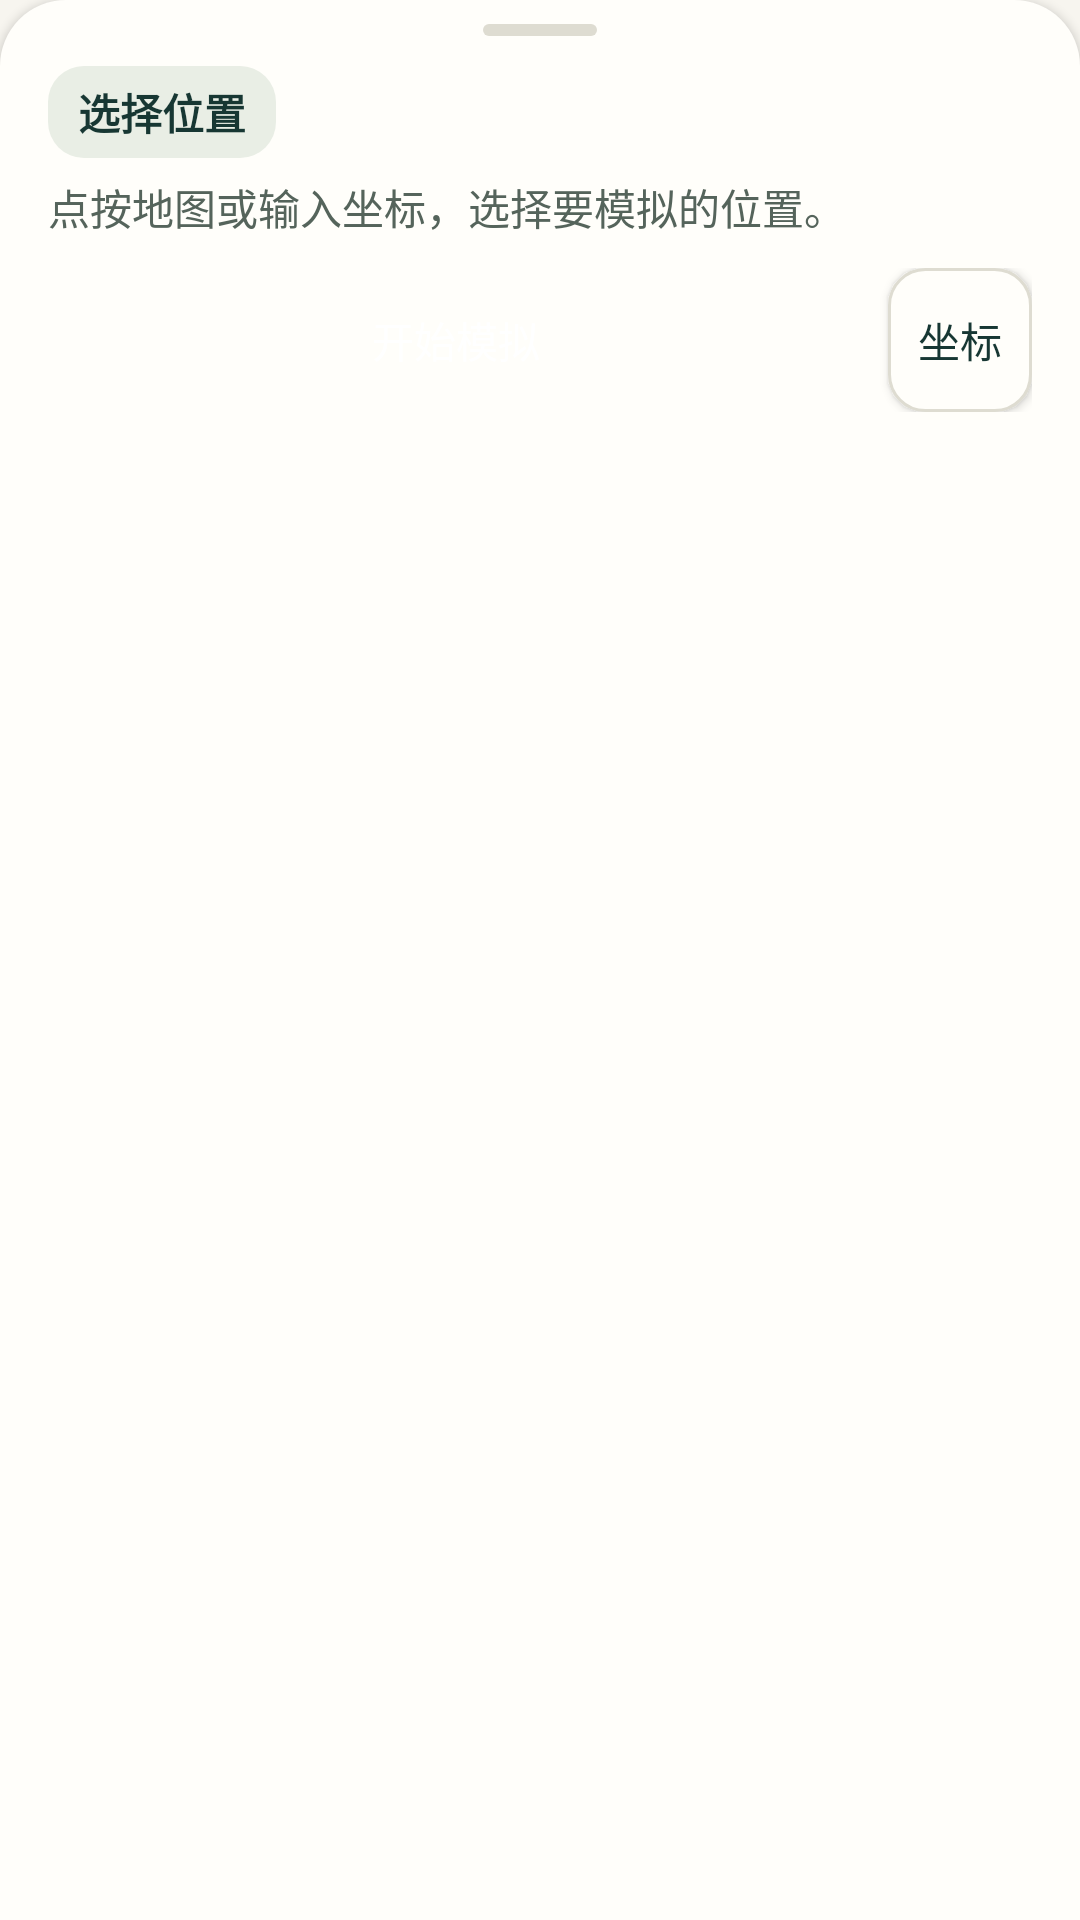

Produce the Android XML layout that renders to this screen, including the resource entries it uses.
<!-- AndroidManifest.xml: application theme AppTheme -->
<!-- res/layout/map_simulation_dock.xml -->
<?xml version="1.0" encoding="utf-8"?>
<LinearLayout xmlns:android="http://schemas.android.com/apk/res/android"
    android:layout_width="match_parent"
    android:layout_height="wrap_content"
    android:background="@drawable/map_panel"
    android:elevation="2dp"
    android:orientation="vertical"
    android:paddingHorizontal="16dp"
    android:paddingBottom="12dp">

    <View
        android:layout_width="38dp"
        android:layout_height="4dp"
        android:layout_gravity="center_horizontal"
        android:layout_marginTop="8dp"
        android:layout_marginBottom="10dp"
        android:background="@drawable/map_handle" />

    <TextView
        android:id="@+id/map_state_title"
        android:layout_width="wrap_content"
        android:layout_height="wrap_content"
        android:background="@drawable/map_badge"
        android:paddingHorizontal="10dp"
        android:paddingVertical="5dp"
        android:text="@string/map_choose_place"
        android:textColor="@color/ui_ink"
        android:textSize="14sp"
        android:textStyle="bold" />

    <TextView
        android:id="@+id/map_simulation_status"
        android:layout_width="match_parent"
        android:layout_height="wrap_content"
        android:layout_marginTop="6dp"
        android:ellipsize="end"
        android:maxLines="2"
        android:text="@string/map_pick_instruction"
        android:textColor="@color/ui_muted"
        android:textSize="14sp" />

    <TextView
        android:id="@+id/map_simulation_coordinates"
        android:layout_width="match_parent"
        android:layout_height="wrap_content"
        android:layout_marginTop="4dp"
        android:textColor="@color/ui_ink"
        android:textSize="13sp"
        android:visibility="gone" />

    <ProgressBar
        android:id="@+id/map_route_progress"
        style="?android:attr/progressBarStyleHorizontal"
        android:layout_width="match_parent"
        android:layout_height="wrap_content"
        android:layout_marginTop="5dp"
        android:contentDescription="@string/map_route_progress_description"
        android:max="100"
        android:progressBackgroundTint="@color/ui_soft"
        android:progressTint="@color/colorPrimary"
        android:visibility="gone" />

    <include
        android:id="@+id/map_point_detail"
        layout="@layout/location_poi_info"
        android:layout_width="match_parent"
        android:layout_height="wrap_content"
        android:visibility="gone" />

    <LinearLayout
        android:layout_width="match_parent"
        android:layout_height="wrap_content"
        android:layout_marginTop="10dp"
        android:orientation="horizontal">

        <Button
            android:id="@+id/faBtnStart"
            android:layout_width="0dp"
            android:layout_height="wrap_content"
            android:layout_weight="1"
            android:background="@drawable/map_primary_action"
            android:backgroundTint="@null"
            android:minHeight="48dp"
            android:minWidth="0dp"
            android:paddingHorizontal="10dp"
            android:text="@string/map_start_simulation"
            android:textAllCaps="false"
            android:textColor="@color/ui_on_primary"
            android:textSize="14sp" />

        <Button
            android:id="@+id/input_pos"
            android:layout_width="wrap_content"
            android:layout_height="wrap_content"
            android:layout_marginStart="8dp"
            android:background="@drawable/map_secondary_action"
            android:backgroundTint="@null"
            android:minHeight="48dp"
            android:minWidth="0dp"
            android:paddingHorizontal="10dp"
            android:text="@string/map_input_short"
            android:textAllCaps="false"
            android:textColor="@color/ui_ink"
            android:textSize="14sp" />

        <Button
            android:id="@+id/map_joystick_toggle"
            android:layout_width="wrap_content"
            android:layout_height="wrap_content"
            android:layout_marginStart="8dp"
            android:background="@drawable/map_secondary_action"
            android:backgroundTint="@null"
            android:minHeight="48dp"
            android:minWidth="0dp"
            android:paddingHorizontal="10dp"
            android:text="@string/map_joystick"
            android:textAllCaps="false"
            android:textColor="@color/ui_ink"
            android:textSize="14sp"
            android:visibility="gone" />

        <Button
            android:id="@+id/map_pause_route"
            android:layout_width="wrap_content"
            android:layout_height="wrap_content"
            android:layout_marginStart="8dp"
            android:background="@drawable/map_secondary_action"
            android:backgroundTint="@null"
            android:minHeight="48dp"
            android:minWidth="0dp"
            android:paddingHorizontal="10dp"
            android:text="@string/map_pause"
            android:textAllCaps="false"
            android:textColor="@color/ui_ink"
            android:textSize="14sp"
            android:visibility="gone" />

    </LinearLayout>
</LinearLayout>
<!-- res/layout/location_poi_info.xml (included above) -->
<?xml version="1.0" encoding="utf-8"?>
<LinearLayout xmlns:android="http://schemas.android.com/apk/res/android"
    android:layout_width="match_parent"
    android:layout_height="wrap_content"
    android:layout_marginTop="8dp"
    android:orientation="vertical">

    <View
        android:layout_width="match_parent"
        android:layout_height="1dp"
        android:background="@color/ui_line" />

    <TextView
        android:id="@+id/poi_address"
        android:layout_width="match_parent"
        android:layout_height="wrap_content"
        android:layout_marginTop="8dp"
        android:ellipsize="end"
        android:maxLines="2"
        android:textColor="@color/ui_ink"
        android:textSize="17sp"
        android:textStyle="bold" />

    <TextView
        android:id="@+id/poi_subtitle"
        android:layout_width="match_parent"
        android:layout_height="wrap_content"
        android:ellipsize="end"
        android:maxLines="1"
        android:textColor="@color/ui_muted"
        android:textSize="13sp"
        android:visibility="gone" />

    <TextView
        android:id="@+id/poi_coordinates_gps"
        android:layout_width="match_parent"
        android:layout_height="wrap_content"
        android:layout_marginTop="4dp"
        android:textColor="@color/ui_muted"
        android:textSize="13sp" />

    <TextView
        android:id="@+id/poi_coordinates_baidu"
        android:layout_width="match_parent"
        android:layout_height="wrap_content"
        android:textColor="@color/ui_muted"
        android:textSize="13sp" />

    <LinearLayout
        android:layout_width="match_parent"
        android:layout_height="wrap_content"
        android:layout_marginTop="6dp"
        android:orientation="horizontal">

        <Button
            android:id="@+id/poi_save"
            android:layout_width="0dp"
            android:layout_height="wrap_content"
            android:layout_weight="1"
            android:background="@drawable/map_secondary_action"
            android:backgroundTint="@null"
            android:minHeight="44dp"
            android:paddingHorizontal="6dp"
            android:text="@string/map_save"
            android:textAllCaps="false"
            android:textColor="@color/ui_ink"
            android:textSize="13sp" />

        <Button
            android:id="@+id/poi_copy"
            android:layout_width="0dp"
            android:layout_height="wrap_content"
            android:layout_weight="1"
            android:layout_marginStart="6dp"
            android:background="@drawable/map_secondary_action"
            android:backgroundTint="@null"
            android:minHeight="44dp"
            android:paddingHorizontal="6dp"
            android:text="@string/map_copy"
            android:textAllCaps="false"
            android:textColor="@color/ui_ink"
            android:textSize="13sp" />

        <Button
            android:id="@+id/poi_share"
            android:layout_width="0dp"
            android:layout_height="wrap_content"
            android:layout_weight="1"
            android:layout_marginStart="6dp"
            android:background="@drawable/map_secondary_action"
            android:backgroundTint="@null"
            android:minHeight="44dp"
            android:paddingHorizontal="6dp"
            android:text="@string/map_share"
            android:textAllCaps="false"
            android:textColor="@color/ui_ink"
            android:textSize="13sp" />

        <Button
            android:id="@+id/poi_fly"
            android:layout_width="0dp"
            android:layout_height="wrap_content"
            android:layout_weight="1"
            android:layout_marginStart="6dp"
            android:background="@drawable/map_secondary_action"
            android:backgroundTint="@null"
            android:minHeight="44dp"
            android:paddingHorizontal="6dp"
            android:text="@string/map_use_point"
            android:textAllCaps="false"
            android:textColor="@color/ui_ink"
            android:textSize="13sp"
            android:visibility="gone" />

    </LinearLayout>
</LinearLayout>
<!-- resources referenced by this layout -->
<resources>
  <color name="colorPrimary">#286659</color>
  <color name="ui_ink">#173733</color>
  <color name="ui_line">#DEDCD1</color>
  <color name="ui_muted">#55645B</color>
  <color name="ui_on_primary">#FFFFFF</color>
  <color name="ui_soft">#E9EEE5</color>
  <!-- drawable map_badge (drawable) -->
  <shape xmlns:android="http://schemas.android.com/apk/res/android">
      <solid android:color="@color/ui_soft" />
      <corners android:radius="12dp" />
  </shape>
  <!-- drawable map_handle (drawable) -->
  <shape xmlns:android="http://schemas.android.com/apk/res/android">
      <solid android:color="@color/ui_line" />
      <corners android:radius="2dp" />
  </shape>
  <!-- drawable map_panel (drawable) -->
  <shape xmlns:android="http://schemas.android.com/apk/res/android">
      <solid android:color="@color/ui_surface" />
      <corners android:topLeftRadius="22dp" android:topRightRadius="22dp" />
  </shape>
  <!-- drawable map_primary_action (drawable) -->
  <ripple xmlns:android="http://schemas.android.com/apk/res/android" android:color="#26FFFFFF">
      <item>
          <selector>
              <item android:state_enabled="false" android:drawable="@drawable/map_badge" />
              <item android:state_focused="true" android:drawable="@drawable/map_primary_focused" />
              <item android:drawable="@drawable/map_primary_normal" />
          </selector>
      </item>
  </ripple>
  <!-- drawable map_secondary_action (drawable) -->
  <ripple xmlns:android="http://schemas.android.com/apk/res/android" android:color="#17286659">
      <item>
          <selector>
              <item android:state_focused="true" android:drawable="@drawable/map_focused_surface" />
              <item android:drawable="@drawable/map_field" />
          </selector>
      </item>
  </ripple>
  <string name="map_choose_place">选择位置</string>
  <string name="map_copy">复制</string>
  <string name="map_input_short">坐标</string>
  <string name="map_joystick">显示摇杆</string>
  <string name="map_pause">暂停</string>
  <string name="map_pick_instruction">点按地图或输入坐标，选择要模拟的位置。</string>
  <string name="map_route_progress_description">线路播放进度</string>
  <string name="map_save">收藏</string>
  <string name="map_share">分享</string>
  <string name="map_start_simulation">开始模拟</string>
  <string name="map_use_point">使用此位置</string>
  <color name="ui_surface">#FFFEFA</color>
  <!-- drawable map_primary_focused (drawable) -->
  <shape xmlns:android="http://schemas.android.com/apk/res/android">
      <solid android:color="#214F46" />
      <corners android:radius="12dp" />
  </shape>
  <!-- drawable map_focused_surface (drawable) -->
  <shape xmlns:android="http://schemas.android.com/apk/res/android">
      <solid android:color="@color/ui_soft" />
      <corners android:radius="12dp" />
      <stroke android:width="1dp" android:color="@color/ui_line" />
  </shape>
  <!-- drawable map_field (drawable) -->
  <shape xmlns:android="http://schemas.android.com/apk/res/android">
      <solid android:color="@color/ui_surface" />
      <corners android:radius="12dp" />
      <stroke android:width="1dp" android:color="@color/ui_line" />
  </shape>
  <color name="colorPrimaryDark">#205346</color>
  <color name="colorAccent">#286659</color>
  <color name="ui_ripple">#24286659</color>
  <style name="AppTheme.Button" parent="Widget.AppCompat.Button.Colored">
          <item name="colorButtonNormal">@color/colorAccent</item>
      </style>
  <style name="AppTheme.ActionBar" parent="Widget.MaterialComponents.ActionBar.Primary">
          <item name="background">@color/ui_surface</item>
          <item name="titleTextStyle">@style/AppTheme.ActionBar.Title</item>
          <item name="elevation">0dp</item>
      </style>
  <color name="ui_canvas">#F7F5EF</color>
  <style name="AppTheme.ActionBar.Title" parent="TextAppearance.MaterialComponents.Headline6">
          <item name="android:textColor">@color/ui_ink</item>
          <item name="android:textStyle">bold</item>
      </style>
</resources>
